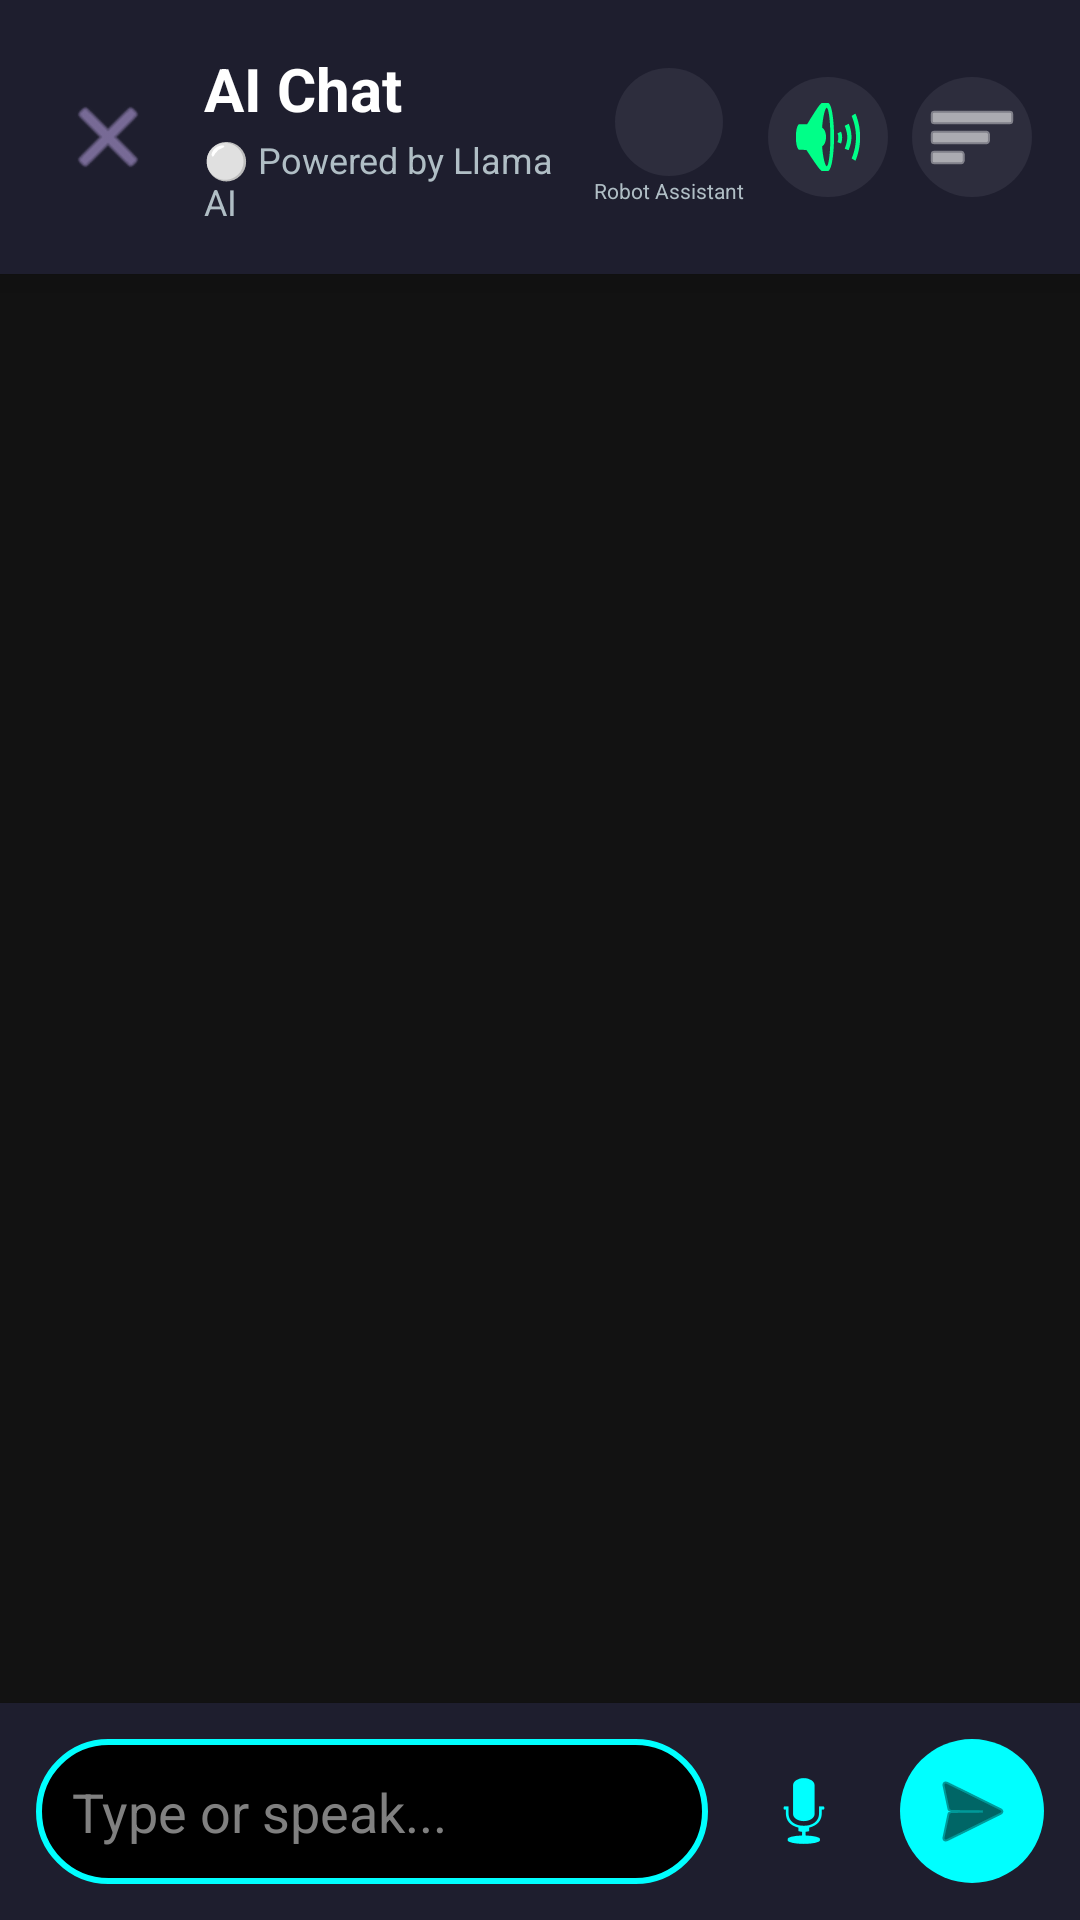

Layout XML and referenced resources for this Android screen:
<!-- AndroidManifest.xml: activity theme Theme.AppCompat.DayNight.NoActionBar -->
<!-- res/layout/activity_chatbot.xml -->
<?xml version="1.0" encoding="utf-8"?>
<androidx.drawerlayout.widget.DrawerLayout
    xmlns:android="http://schemas.android.com/apk/res/android"
    xmlns:app="http://schemas.android.com/apk/res-auto"
    xmlns:tools="http://schemas.android.com/tools"
    android:id="@+id/drawerLayout"
    android:layout_width="match_parent"
    android:layout_height="match_parent"
    tools:context=".ChatbotActivity">

    
    <androidx.constraintlayout.widget.ConstraintLayout
        android:layout_width="match_parent"
        android:layout_height="match_parent"
        android:background="#121212">

        
        <LinearLayout
            android:id="@+id/headerBar"
            android:layout_width="match_parent"
            android:layout_height="wrap_content"
            android:background="#1E1E2E"
            android:orientation="horizontal"
            android:padding="16dp"
            android:gravity="center_vertical"
            android:elevation="8dp"
            app:layout_constraintTop_toTopOf="parent"
            app:layout_constraintStart_toStartOf="parent"
            app:layout_constraintEnd_toEndOf="parent">

            
            <ImageButton
                android:id="@+id/btnBack"
                android:layout_width="40dp"
                android:layout_height="40dp"
                android:background="?attr/selectableItemBackgroundBorderless"
                android:src="@android:drawable/ic_menu_close_clear_cancel"
                android:tint="#B39DDB"
                android:contentDescription="Back button" />

            
            <LinearLayout
                android:layout_width="0dp"
                android:layout_height="wrap_content"
                android:layout_weight="1"
                android:orientation="vertical"
                android:layout_marginStart="12dp">

                <TextView
                    android:id="@+id/txtChatTitle"
                    android:layout_width="wrap_content"
                    android:layout_height="wrap_content"
                    android:text="AI Chat"
                    android:textColor="#FFFFFF"
                    android:textSize="20sp"
                    android:textStyle="bold" />

                <TextView
                    android:id="@+id/txtConnectionStatus"
                    android:layout_width="wrap_content"
                    android:layout_height="wrap_content"
                    android:text="⚪ Powered by Llama AI"
                    android:textColor="#B0BEC5"
                    android:textSize="12sp"
                    android:layout_marginTop="2dp" />

                
            </LinearLayout>

            
            <LinearLayout
                android:layout_width="wrap_content"
                android:layout_height="wrap_content"
                android:orientation="vertical"
                android:gravity="center"
                android:layout_marginEnd="8dp">

                <ImageButton
                    android:id="@+id/btnRobotAssistant"
                    android:layout_width="36dp"
                    android:layout_height="36dp"
                    android:background="@drawable/bg_circle_dark"
                    android:src="@drawable/robot_logo"
                    android:scaleType="centerCrop"
                    android:contentDescription="Robot Assistant" />

                <TextView
                    android:layout_width="wrap_content"
                    android:layout_height="wrap_content"
                    android:text="Robot Assistant"
                    android:textColor="#B0BEC5"
                    android:textSize="7sp" />

            </LinearLayout>




            

            
            <ImageButton
                android:id="@+id/btnVoiceToggle"
                android:layout_width="40dp"
                android:layout_height="40dp"
                android:background="@drawable/bg_circle_dark"
                android:src="@android:drawable/ic_lock_silent_mode_off"
                android:tint="#00FF88"
                android:layout_marginEnd="8dp"
                android:contentDescription="Toggle voice" />

            
            <ImageButton
                android:id="@+id/btnHistory"
                android:layout_width="40dp"
                android:layout_height="40dp"
                android:background="@drawable/bg_circle_dark"
                android:src="@android:drawable/ic_menu_sort_by_size"
                android:tint="#FFFFFF"
                android:contentDescription="Chat history" />

        </LinearLayout>

        
        <androidx.recyclerview.widget.RecyclerView
            android:id="@+id/recyclerViewChat"
            android:layout_width="match_parent"
            android:layout_height="0dp"
            android:padding="16dp"
            android:clipToPadding="false"
            android:scrollbars="vertical"
            app:layout_constraintTop_toBottomOf="@id/headerBar"
            app:layout_constraintBottom_toTopOf="@id/inputContainer"
            app:layout_constraintStart_toStartOf="parent"
            app:layout_constraintEnd_toEndOf="parent"
            tools:listitem="@layout/item_bot_message" />

        
        <TextView
            android:id="@+id/txtTypingIndicator"
            android:layout_width="wrap_content"
            android:layout_height="wrap_content"
            android:text="Rafiq AI is typing..."
            android:textColor="#00FFFF"
            android:textSize="12sp"
            android:textStyle="italic"
            android:visibility="gone"
            android:paddingStart="24dp"
            android:layout_marginBottom="4dp"
            app:layout_constraintBottom_toTopOf="@+id/inputContainer"
            app:layout_constraintStart_toStartOf="parent" />

        
        <LinearLayout
            android:id="@+id/inputContainer"
            android:layout_width="match_parent"
            android:layout_height="wrap_content"
            android:background="#1E1E2E"
            android:orientation="horizontal"
            android:padding="12dp"
            android:gravity="center_vertical"
            android:elevation="8dp"
            app:layout_constraintBottom_toBottomOf="parent"
            app:layout_constraintStart_toStartOf="parent"
            app:layout_constraintEnd_toEndOf="parent">

            
            <EditText
                android:id="@+id/editTextMessage"
                android:layout_width="0dp"
                android:layout_height="wrap_content"
                android:layout_weight="1"
                android:background="@drawable/bg_neon_input"
                android:hint="Type or speak..."
                android:textColorHint="#808080"
                android:textColor="#FFFFFF"
                android:padding="12dp"
                android:minHeight="48dp"
                android:maxLines="4"
                android:inputType="textMultiLine|textCapSentences"
                android:imeOptions="actionSend"
                android:layout_marginEnd="8dp" />

            
            <ImageButton
                android:id="@+id/btnMic"
                android:layout_width="48dp"
                android:layout_height="48dp"
                android:src="@android:drawable/ic_btn_speak_now"
                android:background="?attr/selectableItemBackgroundBorderless"
                android:tint="#00FFFF"
                android:contentDescription="Voice input"
                android:layout_marginEnd="8dp" />

            
            <ImageButton
                android:id="@+id/btnSend"
                android:layout_width="48dp"
                android:layout_height="48dp"
                android:src="@android:drawable/ic_menu_send"
                android:background="@drawable/bg_neon_button_cyan"
                android:tint="#000000"
                android:contentDescription="Send message" />

        </LinearLayout>



    </androidx.constraintlayout.widget.ConstraintLayout>

    
    <LinearLayout
        android:id="@+id/drawerContent"
        android:layout_width="280dp"
        android:layout_height="match_parent"
        android:layout_gravity="end"
        android:orientation="vertical"
        android:background="#1E1E2E"
        android:padding="16dp">

        
        <LinearLayout
            android:layout_width="match_parent"
            android:layout_height="wrap_content"
            android:orientation="horizontal"
            android:gravity="center_vertical"
            android:layout_marginBottom="16dp">

            <TextView
                android:layout_width="0dp"
                android:layout_height="wrap_content"
                android:layout_weight="1"
                android:text="💬 Chat History"
                android:textColor="#FFFFFF"
                android:textSize="18sp"
                android:textStyle="bold" />

            
            <ImageButton
                android:id="@+id/btnNewChat"
                android:layout_width="36dp"
                android:layout_height="36dp"
                android:background="@drawable/bg_neon_button_cyan"
                android:src="@android:drawable/ic_input_add"
                android:scaleType="centerInside"
                android:padding="8dp"
                android:tint="#000000"
                android:contentDescription="New chat" />

        </LinearLayout>

        
        <androidx.recyclerview.widget.RecyclerView
            android:id="@+id/recyclerViewHistory"
            android:layout_width="match_parent"
            android:layout_height="0dp"
            android:layout_weight="1" />

        
        <Button
            android:id="@+id/btnClearHistory"
            android:layout_width="match_parent"
            android:layout_height="wrap_content"
            android:text="🗑️ Clear All"
            android:textColor="#00FFFF"
            android:backgroundTint="#2D2D3D"
            android:layout_marginTop="16dp" />

    </LinearLayout>

</androidx.drawerlayout.widget.DrawerLayout>
<!-- res/layout/item_bot_message.xml (included above) -->
<?xml version="1.0" encoding="utf-8"?>
<LinearLayout xmlns:android="http://schemas.android.com/apk/res/android"
    android:layout_width="match_parent"
    android:layout_height="wrap_content"
    android:orientation="horizontal"
    android:gravity="start"
    android:padding="8dp">

    
    <ImageView
        android:layout_width="36dp"
        android:layout_height="36dp"
        android:src="@drawable/ic_robot"
        android:padding="4dp"
        android:background="@drawable/bg_circle_dark"
        android:layout_marginEnd="8dp" 
        android:contentDescription="Bot Icon"/>

    
    <LinearLayout
        android:layout_width="wrap_content"
        android:layout_height="wrap_content"
        android:layout_marginEnd="48dp"
        android:background="@drawable/bg_neon_bot"
        android:orientation="vertical"
        android:padding="12dp"
        android:elevation="2dp">
        android:orientation="vertical"
        android:padding="12dp"
        android:elevation="2dp">

        
        <TextView
            android:id="@+id/textBotMessage"
            android:layout_width="wrap_content"
            android:layout_height="wrap_content"
            android:text="Bot message here"
            android:textColor="#FFFFFF"
            android:textSize="15sp"
            android:lineSpacingExtra="2dp"
            android:maxWidth="280dp" />

        
        <ImageView
            android:id="@+id/imageBotSnapshot"
            android:layout_width="200dp"
            android:layout_height="150dp"
            android:layout_marginTop="8dp"
            android:scaleType="centerCrop"
            android:src="@drawable/ic_image_placeholder"
            android:visibility="gone"
            android:background="@drawable/rounded_image_bg" 
            android:clipToOutline="true" />

        
        <TextView
            android:id="@+id/textBotTime"
            android:layout_width="wrap_content"
            android:layout_height="wrap_content"
            android:text="12:30 PM"
            android:textColor="#B39DDB"
            android:textSize="10sp"
            android:layout_marginTop="4dp"
            android:gravity="start" />

    </LinearLayout>

</LinearLayout>
<!-- resources referenced by this layout -->
<resources>
  <!-- drawable bg_circle_dark (drawable) -->
  <?xml version="1.0" encoding="utf-8"?>
  <shape xmlns:android="http://schemas.android.com/apk/res/android"
      android:shape="oval">
      <solid android:color="#2D2D3D" />
      <size android:width="40dp" android:height="40dp" />
  </shape>
  <!-- drawable bg_neon_bot (drawable) -->
  <?xml version="1.0" encoding="utf-8"?>
  <shape xmlns:android="http://schemas.android.com/apk/res/android"
      android:shape="rectangle">
      <solid android:color="#1E1E1E" />
      <stroke
          android:width="2dp"
          android:color="#FF0066" />
      <corners
          android:topLeftRadius="16dp"
          android:topRightRadius="16dp"
          android:bottomRightRadius="16dp"
          android:bottomLeftRadius="4dp" />
      <padding
          android:left="12dp"
          android:top="8dp"
          android:right="12dp"
          android:bottom="8dp" />
  </shape>
  <!-- drawable bg_neon_button_cyan (drawable) -->
  <?xml version="1.0" encoding="utf-8"?>
  <shape xmlns:android="http://schemas.android.com/apk/res/android"
      android:shape="oval">
      <solid android:color="#00FFFF" />
      <stroke
          android:width="0dp"
          android:color="#00000000" />
  </shape>
  <!-- drawable bg_neon_input (drawable) -->
  <?xml version="1.0" encoding="utf-8"?>
  <shape xmlns:android="http://schemas.android.com/apk/res/android"
      android:shape="rectangle">
      <solid android:color="#000000" />
      <stroke
          android:width="2dp"
          android:color="#00FFFF" />
      <corners android:radius="24dp" />
      <padding
          android:left="16dp"
          android:top="12dp"
          android:right="16dp"
          android:bottom="12dp" />
  </shape>
  <!-- drawable ic_robot (drawable) -->
  <?xml version="1.0" encoding="utf-8"?>
  <vector xmlns:android="http://schemas.android.com/apk/res/android"
      android:width="40dp"
      android:height="40dp"
      android:viewportWidth="24"
      android:viewportHeight="24">
      
      
      <path
          android:fillColor="#E91E63"
          android:pathData="M5,9h14v10c0,1.1 -0.9,2 -2,2H7c-1.1,0 -2,-0.9 -2,-2V9z"/>
      
      <path
          android:fillColor="#E91E63"
          android:pathData="M11,5h2v4h-2V5z"/>
      <path
          android:fillColor="#E91E63"
          android:pathData="M12,3a2,2 0,1 1,0 4,2 2,0 0,1 0,-4z"/>
      
      <path
          android:fillColor="#1A1A1A"
          android:pathData="M8,13a1.5,1.5 0,1 1,0 3,1.5 1.5,0 0,1 0,-3z"/>
      <path
          android:fillColor="#1A1A1A"
          android:pathData="M16,13a1.5,1.5 0,1 1,0 3,1.5 1.5,0 0,1 0,-3z"/>
  </vector>
  <!-- drawable rounded_image_bg (drawable) -->
  <?xml version="1.0" encoding="utf-8"?>
  <shape xmlns:android="http://schemas.android.com/apk/res/android">
      <corners android:radius="12dp" />
      <solid android:color="#2D2D3D" /> 
      <stroke android:width="1dp" android:color="#00FFFF" /> 
  </shape>
</resources>
